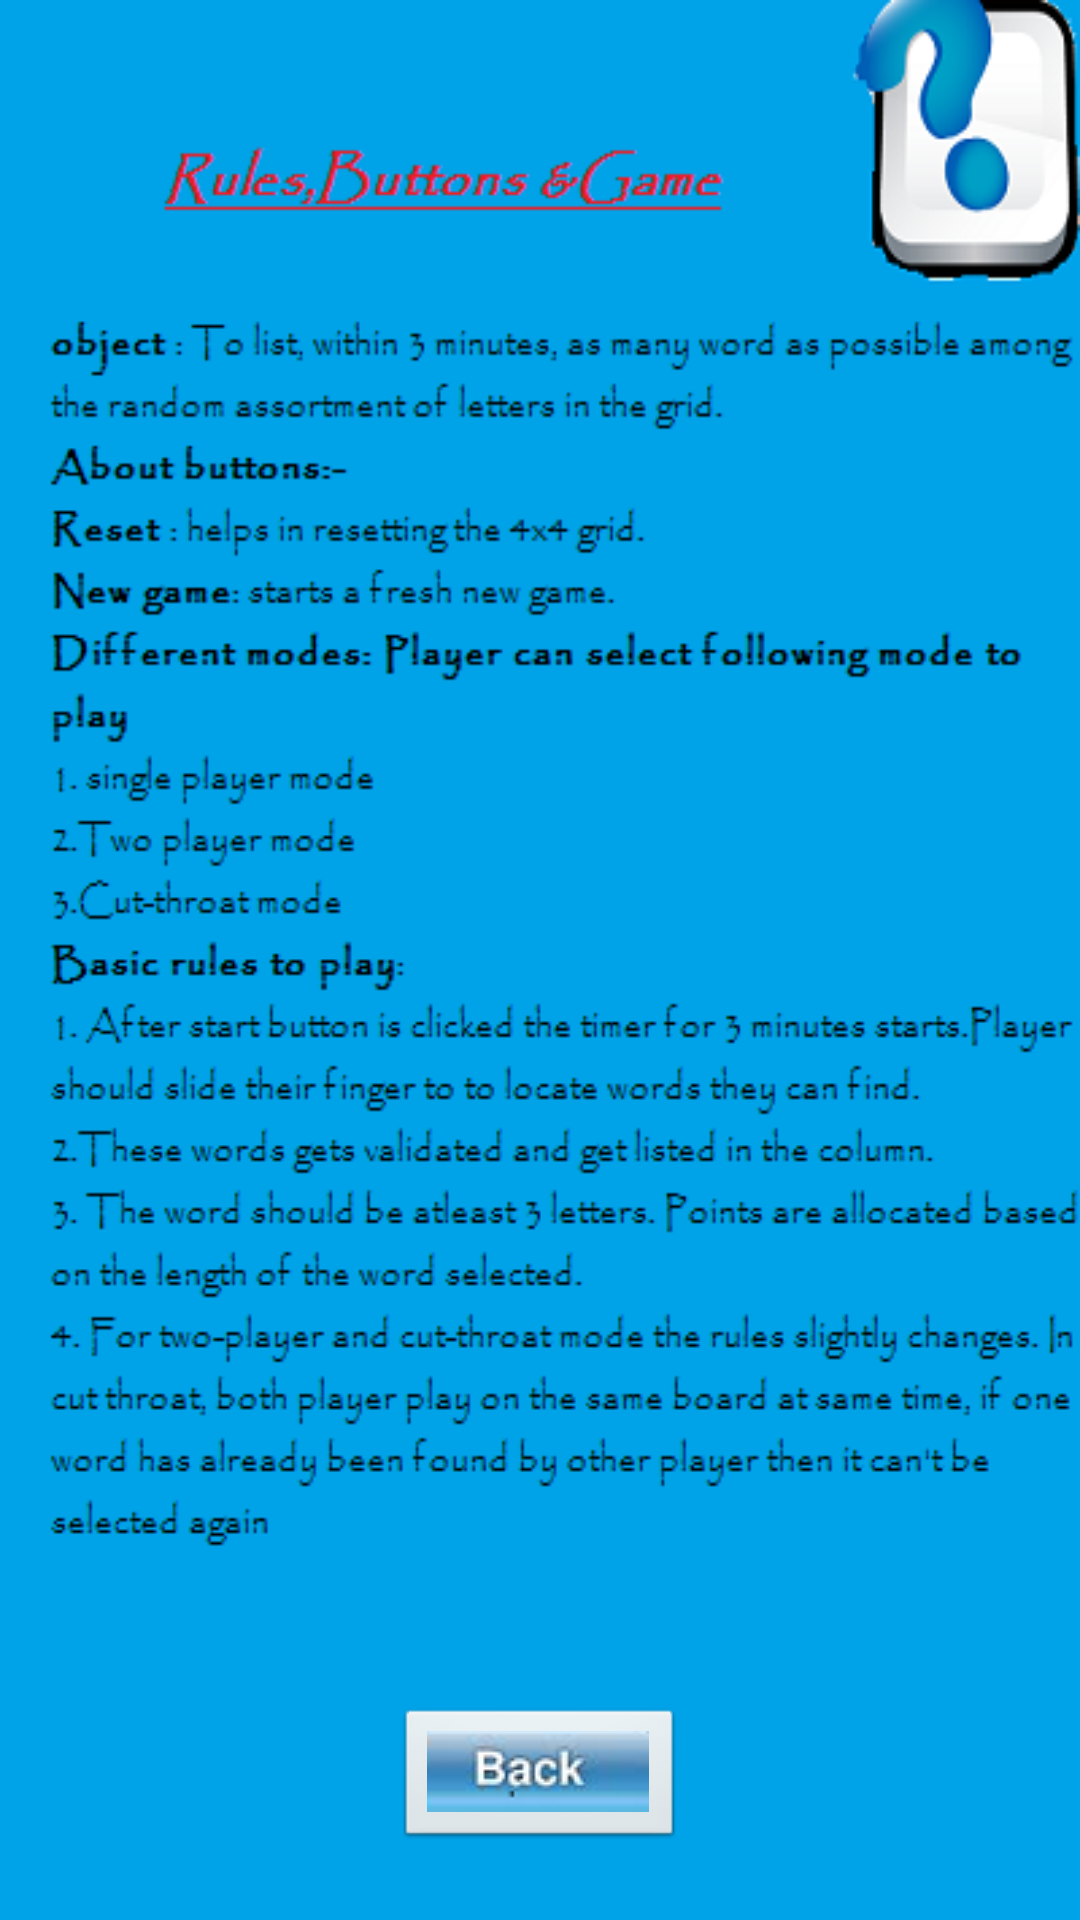

This screen was rendered from an Android layout file. Write that file and the resources it references.
<!-- AndroidManifest.xml: application theme AppTheme -->
<!-- res/layout/activity_help.xml -->
<?xml version="1.0" encoding="utf-8"?>
<RelativeLayout xmlns:android="http://schemas.android.com/apk/res/android"
    xmlns:tools="http://schemas.android.com/tools"
    android:layout_width="match_parent"
    android:layout_height="match_parent"
    android:background="@drawable/helppage"
    tools:context=".HelpActivity" >

    <TextView
        android:id="@+id/textView1"
        android:layout_width="wrap_content"
        android:layout_height="wrap_content"
         />

    <ImageButton
        android:id="@+id/imageButton1"
        android:layout_width="wrap_content"
        android:layout_height="wrap_content"
        android:layout_alignParentBottom="true"
        android:layout_centerHorizontal="true"
        android:layout_marginBottom="23dp"
        android:src="@drawable/backbutton" />

</RelativeLayout>
<!-- resources referenced by this layout -->
<resources>
  <!-- drawable backbutton: png bitmap (drawable-mdpi, 3967 bytes) -->
  <!-- drawable helppage: png bitmap (drawable-mdpi, 41527 bytes) -->
  <style name="AppTheme" parent="AppBaseTheme">
          
      </style>
  <style name="AppBaseTheme" parent="android:Theme.Light">
          
      </style>
</resources>
